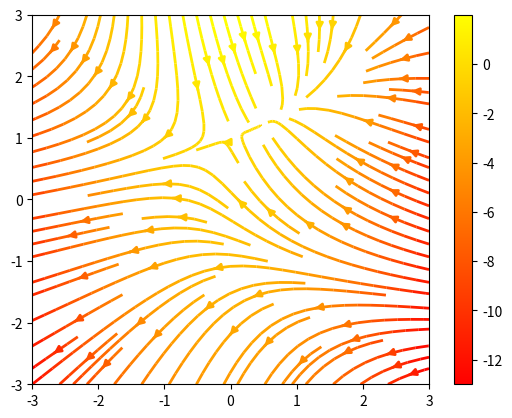

The script that saved this image:
# coding: utf-8
'''
Demo of the `streamplot` function.

A streamplot, or streamline plot, is used to display 2D vector fields.
'''

import numpy as np
import matplotlib.pyplot as plt

Y, X = np.mgrid[-3:3:100j, -3:3:100j]
U = -1 - X**2 + Y
V = 1 + X - Y**2
speed = np.sqrt(U*U + V*V)
plt.streamplot(X, Y, U, V, color=U, linewidth=2, cmap=plt.cm.autumn)
plt.colorbar()
plt.show()